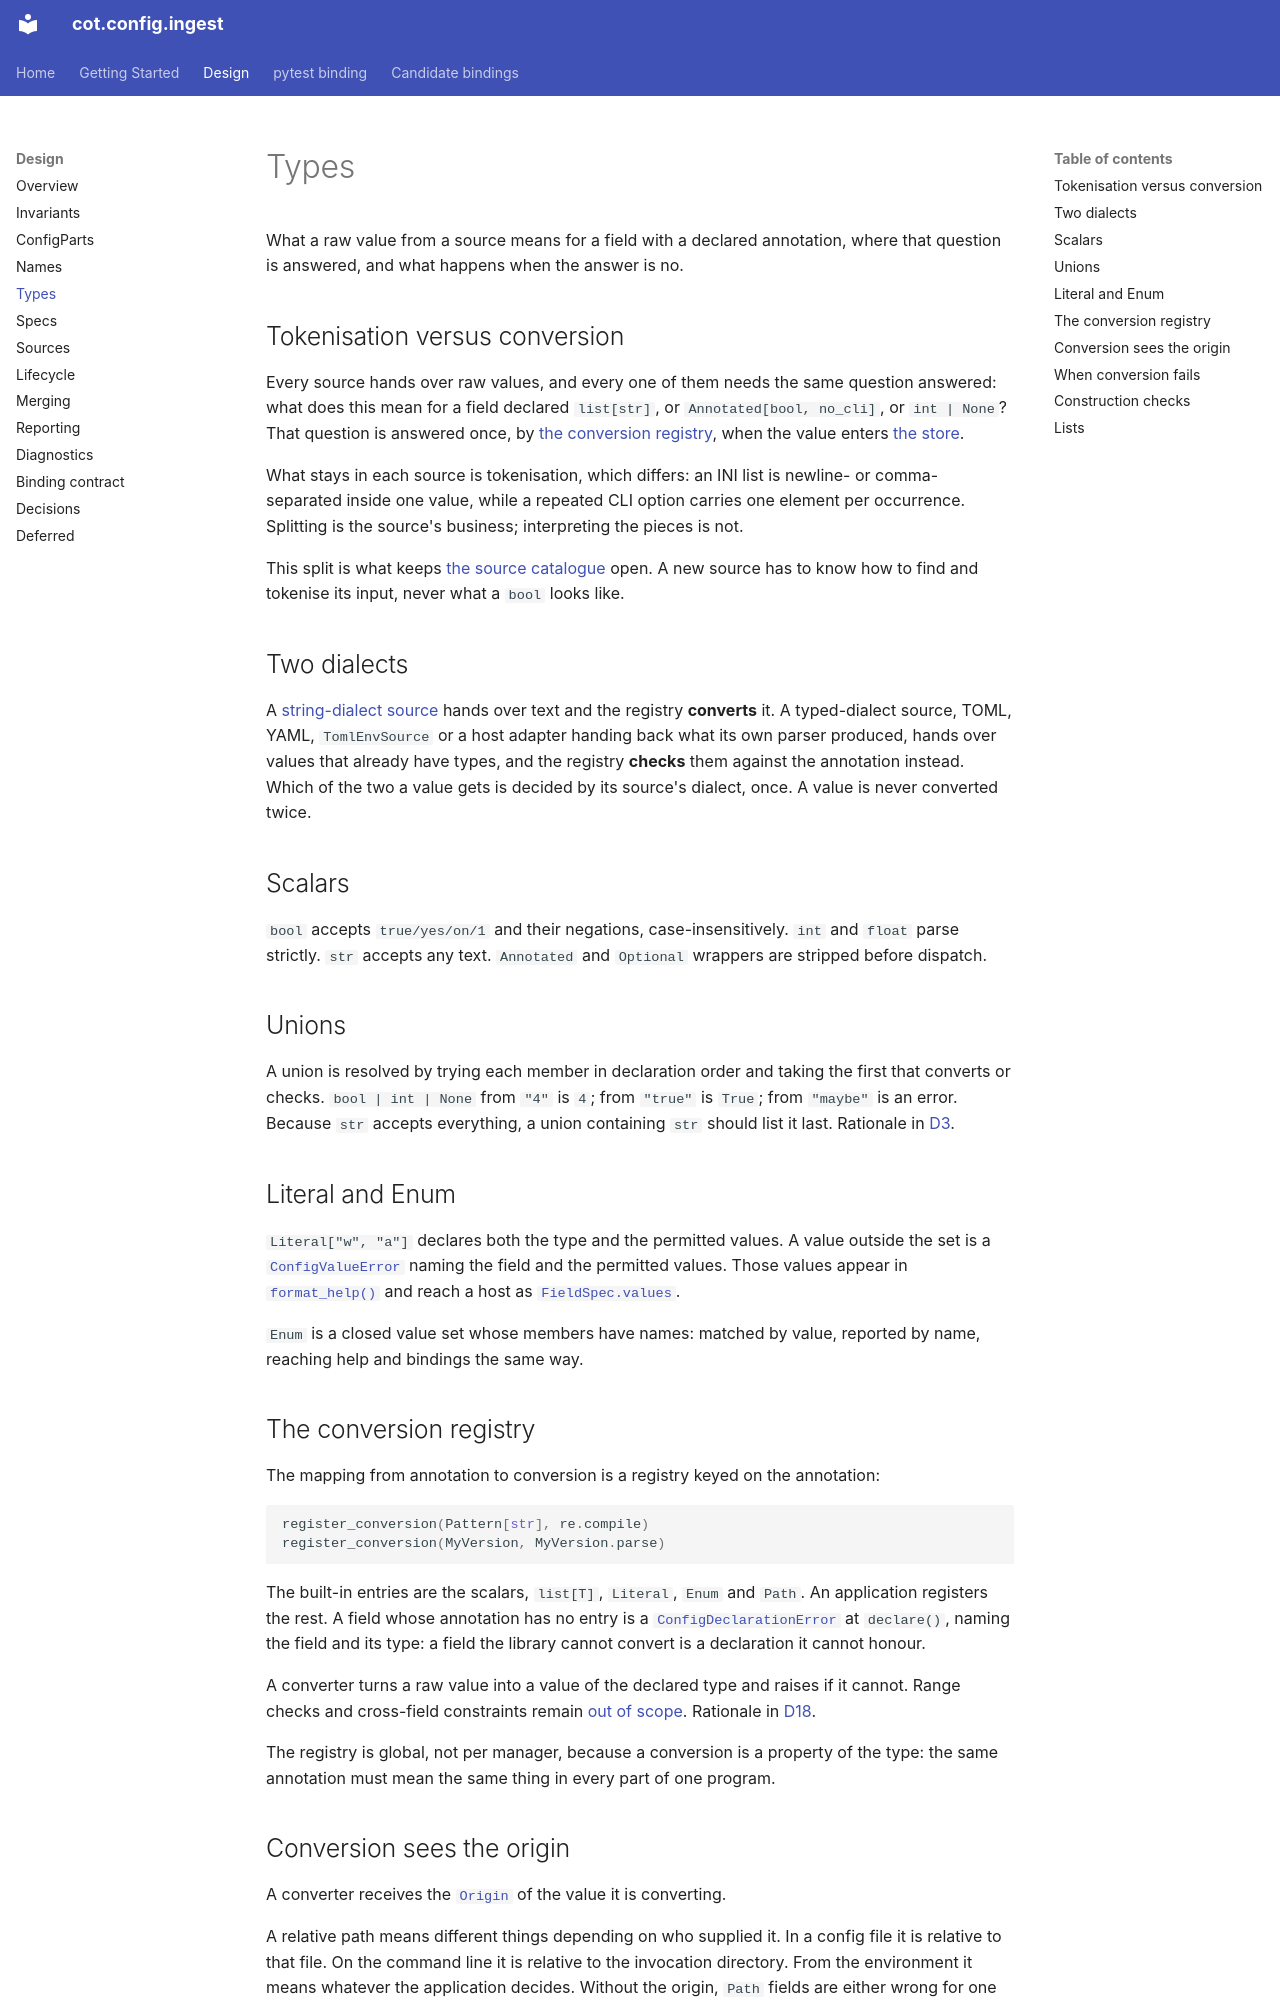

repository: cogs-of-testing/cot.config.ingest · page: design/types/index.html · generator: mkdocs

# Types

What a raw value from a source means for a field with a declared annotation,
where that question is answered, and what happens when the answer is no.

## Tokenisation versus conversion

Every source hands over raw values, and every one of them needs the same
question answered: what does this mean for a field declared `list[str]`, or
`Annotated[bool, no_cli]`, or `int | None`? That question is answered once, by
[the conversion registry](#the-conversion-registry), when the value enters
[the store](merging.md#the-layered-store).

What stays in each source is tokenisation, which differs: an INI list is
newline- or comma-separated inside one value, while a repeated CLI option
carries one element per occurrence. Splitting is the source's business;
interpreting the pieces is not.

This split is what keeps [the source catalogue](sources.md#catalogue) open. A
new source has to know how to find and tokenise its input, never what a `bool`
looks like.

## Two dialects

A [string-dialect source](sources.md#dialect-is-a-property-of-the-source) hands
over text and the registry **converts** it. A typed-dialect source, TOML, YAML,
`TomlEnvSource` or a host adapter handing back what its own parser produced,
hands over values that already have types, and the registry **checks** them
against the annotation instead. Which of the two a value gets is decided by its
source's dialect, once. A value is never converted twice.

## Scalars

`bool` accepts `true/yes/on/1` and their negations, case-insensitively. `int`
and `float` parse strictly. `str` accepts any text. `Annotated` and `Optional`
wrappers are stripped before dispatch.

## Unions

A union is resolved by trying each member in declaration order and taking the
first that converts or checks. `bool | int | None` from `"4"` is `4`; from
`"true"` is `True`; from `"maybe"` is an error. Because `str` accepts
everything, a union containing `str` should list it last. Rationale in
[D3](decisions.md#d3).

## Literal and Enum

`Literal["w", "a"]` declares both the type and the permitted values. A value
outside the set is a [`ConfigValueError`](diagnostics.md#errors) naming the
field and the permitted values. Those values appear in
[`format_help()`](reporting.md#help) and reach a host as
[`FieldSpec.values`](specs.md#the-record).

`Enum` is a closed value set whose members have names: matched by value,
reported by name, reaching help and bindings the same way.

## The conversion registry

The mapping from annotation to conversion is a registry keyed on the
annotation:

```python
register_conversion(Pattern[str], re.compile)
register_conversion(MyVersion, MyVersion.parse)
```

The built-in entries are the scalars, `list[T]`, `Literal`, `Enum` and `Path`.
An application registers the rest. A field whose annotation has no entry is a
[`ConfigDeclarationError`](diagnostics.md#errors) at `declare()`, naming the
field and its type: a field the library cannot convert is a declaration it
cannot honour.

A converter turns a raw value into a value of the declared type and raises if
it cannot. Range checks and cross-field constraints remain
[out of scope](deferred.md). Rationale in [D18](decisions.md#d18).

The registry is global, not per manager, because a conversion is a property of
the type: the same annotation must mean the same thing in every part of one
program.
